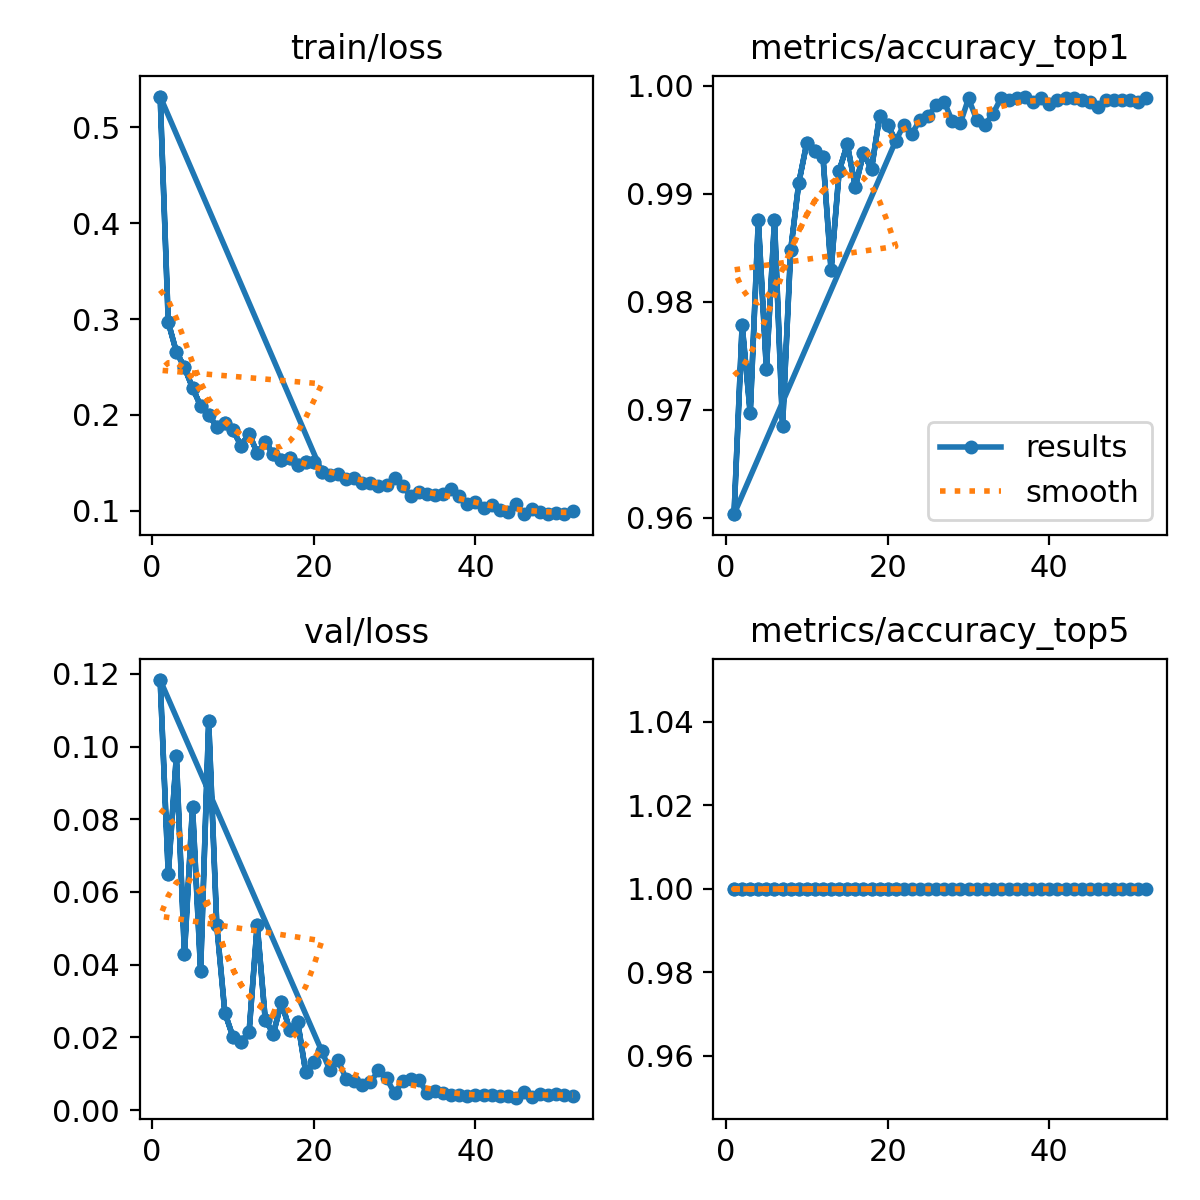

Data behind this chart, as committed beside it:
epoch, time, train/loss, metrics/accuracy_top1, metrics/accuracy_top5, val/loss, lr/pg0, lr/pg1, lr/pg2
1, 40.61, 0.5323, 0.9603, 1, 0.1183, 0.06713, 0.000332, 0.000332
2, 72.85, 0.2966, 0.9779, 1, 0.06489, 0.03413, 0.0006587, 0.0006587
3, 103.5, 0.2658, 0.9697, 1, 0.09735, 0.001113, 0.0009787, 0.0009787
4, 134.5, 0.2495, 0.9875, 1, 0.04298, 0.00097, 0.00097, 0.00097
5, 165.5, 0.2283, 0.9738, 1, 0.08339, 0.00096, 0.00096, 0.00096
6, 195.6, 0.2094, 0.9875, 1, 0.03828, 0.00095, 0.00095, 0.00095
7, 225.6, 0.1997, 0.9685, 1, 0.1069, 0.00094, 0.00094, 0.00094
8, 256.8, 0.1878, 0.9848, 1, 0.05086, 0.00093, 0.00093, 0.00093
9, 295.8, 0.1915, 0.991, 1, 0.02679, 0.00092, 0.00092, 0.00092
10, 332.7, 0.1839, 0.9948, 1, 0.02018, 0.00091, 0.00091, 0.00091
11, 368.3, 0.168, 0.9939, 1, 0.01864, 0.0009, 0.0009, 0.0009
12, 405.2, 0.1801, 0.9934, 1, 0.02161, 0.00089, 0.00089, 0.00089
13, 441.5, 0.1603, 0.9829, 1, 0.05104, 0.00088, 0.00088, 0.00088
14, 477.9, 0.1712, 0.9921, 1, 0.02482, 0.00087, 0.00087, 0.00087
15, 513.3, 0.1592, 0.9946, 1, 0.02105, 0.00086, 0.00086, 0.00086
16, 548.3, 0.1531, 0.9907, 1, 0.02973, 0.00085, 0.00085, 0.00085
17, 579.5, 0.1553, 0.9938, 1, 0.02219, 0.00084, 0.00084, 0.00084
18, 607.6, 0.1475, 0.9923, 1, 0.02438, 0.00083, 0.00083, 0.00083
19, 639.1, 0.1507, 0.9972, 1, 0.01047, 0.00082, 0.00082, 0.00082
20, 675.5, 0.1508, 0.9964, 1, 0.01336, 0.00081, 0.00081, 0.00081
21, 709.5, 0.1405, 0.9949, 1, 0.01619, 0.0008, 0.0008, 0.0008
1, 31.52, 0.5323, 0.9603, 1, 0.1183, 0.06713, 0.000332, 0.000332
2, 58.33, 0.2966, 0.9779, 1, 0.06489, 0.03413, 0.0006587, 0.0006587
3, 85.65, 0.2658, 0.9697, 1, 0.09735, 0.001113, 0.0009787, 0.0009787
4, 111.9, 0.2495, 0.9875, 1, 0.04298, 0.00097, 0.00097, 0.00097
5, 138.7, 0.2283, 0.9738, 1, 0.08339, 0.00096, 0.00096, 0.00096
6, 165.2, 0.2094, 0.9875, 1, 0.03828, 0.00095, 0.00095, 0.00095
7, 191.5, 0.1997, 0.9685, 1, 0.1069, 0.00094, 0.00094, 0.00094
8, 221.3, 0.1878, 0.9848, 1, 0.05086, 0.00093, 0.00093, 0.00093
9, 251.2, 0.1915, 0.991, 1, 0.02679, 0.00092, 0.00092, 0.00092
10, 281.1, 0.1839, 0.9948, 1, 0.02018, 0.00091, 0.00091, 0.00091
11, 311.1, 0.168, 0.9939, 1, 0.01864, 0.0009, 0.0009, 0.0009
12, 341.1, 0.1801, 0.9934, 1, 0.02161, 0.00089, 0.00089, 0.00089
13, 371.5, 0.1603, 0.9829, 1, 0.05104, 0.00088, 0.00088, 0.00088
14, 401.6, 0.1712, 0.9921, 1, 0.02482, 0.00087, 0.00087, 0.00087
15, 431.7, 0.1592, 0.9946, 1, 0.02105, 0.00086, 0.00086, 0.00086
16, 461.4, 0.1531, 0.9907, 1, 0.02973, 0.00085, 0.00085, 0.00085
17, 491.3, 0.1553, 0.9938, 1, 0.02219, 0.00084, 0.00084, 0.00084
18, 521.4, 0.1475, 0.9923, 1, 0.02438, 0.00083, 0.00083, 0.00083
19, 551.2, 0.1507, 0.9972, 1, 0.01047, 0.00082, 0.00082, 0.00082
20, 581, 0.1508, 0.9964, 1, 0.01336, 0.00081, 0.00081, 0.00081
21, 610.8, 0.1405, 0.9949, 1, 0.01619, 0.0008, 0.0008, 0.0008
22, 640.8, 0.137, 0.9964, 1, 0.01094, 0.00079, 0.00079, 0.00079
23, 670.8, 0.1381, 0.9956, 1, 0.01377, 0.00078, 0.00078, 0.00078
24, 700.6, 0.1331, 0.9969, 1, 0.00864, 0.00077, 0.00077, 0.00077
25, 731.1, 0.1344, 0.9972, 1, 0.00792, 0.00076, 0.00076, 0.00076
26, 761, 0.1288, 0.9982, 1, 0.00686, 0.00075, 0.00075, 0.00075
27, 791, 0.1294, 0.9985, 1, 0.00766, 0.00074, 0.00074, 0.00074
28, 821, 0.126, 0.9967, 1, 0.01095, 0.00073, 0.00073, 0.00073
29, 851.1, 0.1269, 0.9966, 1, 0.00877, 0.00072, 0.00072, 0.00072
30, 881.3, 0.1345, 0.9989, 1, 0.00464, 0.00071, 0.00071, 0.00071
31, 911.6, 0.1256, 0.9969, 1, 0.00794, 0.0007, 0.0007, 0.0007
32, 941.5, 0.1148, 0.9964, 1, 0.00855, 0.00069, 0.00069, 0.00069
33, 971.3, 0.1196, 0.9974, 1, 0.00837, 0.00068, 0.00068, 0.00068
34, 1001, 0.1174, 0.9989, 1, 0.00479, 0.00067, 0.00067, 0.00067
35, 1032, 0.1163, 0.9987, 1, 0.00526, 0.00066, 0.00066, 0.00066
36, 1061, 0.1178, 0.9989, 1, 0.00464, 0.00065, 0.00065, 0.00065
37, 1091, 0.1221, 0.999, 1, 0.0043, 0.00064, 0.00064, 0.00064
38, 1121, 0.1151, 0.9985, 1, 0.00407, 0.00063, 0.00063, 0.00063
39, 1151, 0.1072, 0.9989, 1, 0.0039, 0.00062, 0.00062, 0.00062
... 13 more rows
